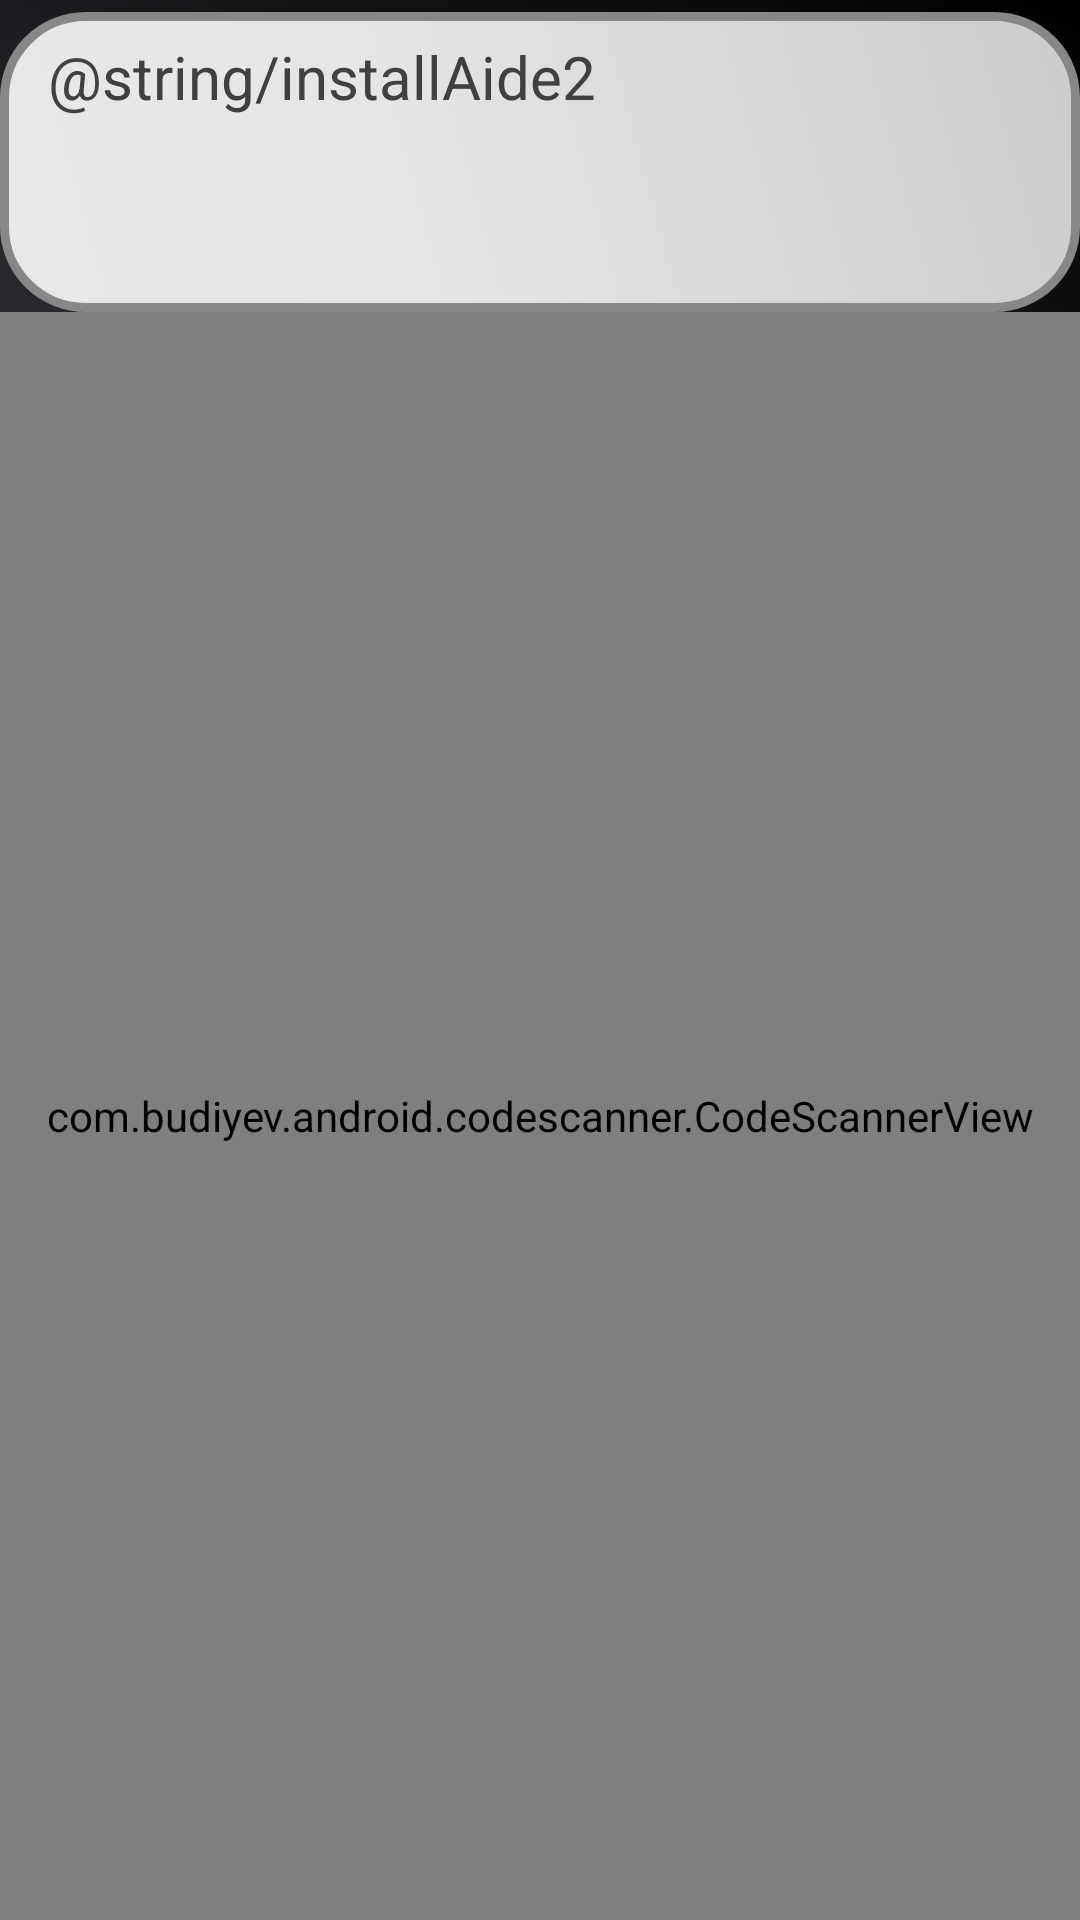

Here is an Android app screen rendered from its layout file. Give the layout XML and the strings, colors and styles it references.
<!-- AndroidManifest.xml: application theme AppTheme -->
<!-- res/layout/activity_install_de2.xml -->
<?xml version="1.0" encoding="utf-8"?>
<LinearLayout
    xmlns:android="http://schemas.android.com/apk/res/android"
    xmlns:app="http://schemas.android.com/apk/res-auto"
    android:layout_width="match_parent"
    android:layout_height="match_parent"
    android:orientation="vertical"
    android:background="@drawable/ombreshape">

    <TextView
        android:layout_width="match_parent"
        android:layout_height="100dp"
        android:text="@string/installAide2"
        android:textSize="20sp"
        android:background="@drawable/metalliqueshape"
        android:paddingLeft="16dp"
        android:paddingRight="16dp"
        android:paddingTop="8dp"
        android:paddingBottom="24dp"
        android:layout_marginTop="4dp"
        android:orientation="vertical"
        android:textColor="#404040"/>


    <FrameLayout
        android:layout_width="match_parent"
        android:layout_height="match_parent">

        <com.budiyev.android.codescanner.CodeScannerView
            android:id="@+id/qr_scanner"
            android:layout_width="match_parent"
            android:layout_height="match_parent"/>
    </FrameLayout>
</LinearLayout>
<!-- resources referenced by this layout -->
<resources>
  <!-- drawable metalliqueshape (drawable) -->
  <?xml version="1.0" encoding="utf-8"?>
  <shape xmlns:android="http://schemas.android.com/apk/res/android" android:shape="rectangle" >
      <corners
          android:radius="27dp"
          />
      <gradient
          android:angle="45"
          android:centerX="35%"
          android:centerColor="#e6e6e6"
          android:startColor="#E8E8E8"
          android:endColor="#cccccc"
          android:type="linear"
          />
      <padding
          android:left="0dp"
          android:top="0dp"
          android:right="0dp"
          android:bottom="0dp"
          />
      <size
          android:width="270dp"
          android:height="60dp"
          />
      <stroke
          android:width="3dp"
          android:color="#878787"
          />
  </shape>
  <!-- drawable ombreshape (drawable) -->
  <?xml version="1.0" encoding="utf-8"?>
  <shape xmlns:android="http://schemas.android.com/apk/res/android" android:shape="rectangle" >
      <gradient
          android:angle="45"
          android:centerX="35%"
          android:centerColor="#494b53"
          android:startColor="#333333"
          android:endColor="#000000"
          android:type="linear"
          />
      <padding
          android:left="0dp"
          android:top="0dp"
          android:right="0dp"
          android:bottom="0dp"
          />
  </shape>
  <style name="AppTheme" parent="Theme.AppCompat.Light.DarkActionBar">
          
          <item name="colorPrimary">@color/colorPrimary</item>
          <item name="colorPrimaryDark">@color/colorPrimaryDark</item>
          <item name="colorAccent">@color/colorAccent</item>
      </style>
  <color name="colorPrimary">#55ab26</color>
  <color name="colorPrimaryDark">#39721a</color>
  <color name="colorAccent">#39721a</color>
</resources>
